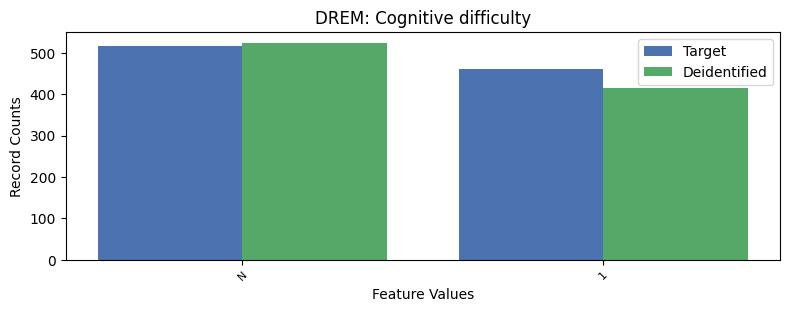

The table this chart was drawn from, first rows:
, DREM, count_target, count_deidentified
0, 2, 8300, 8336
1, -1, 516, 524
2, 1, 460, 416
